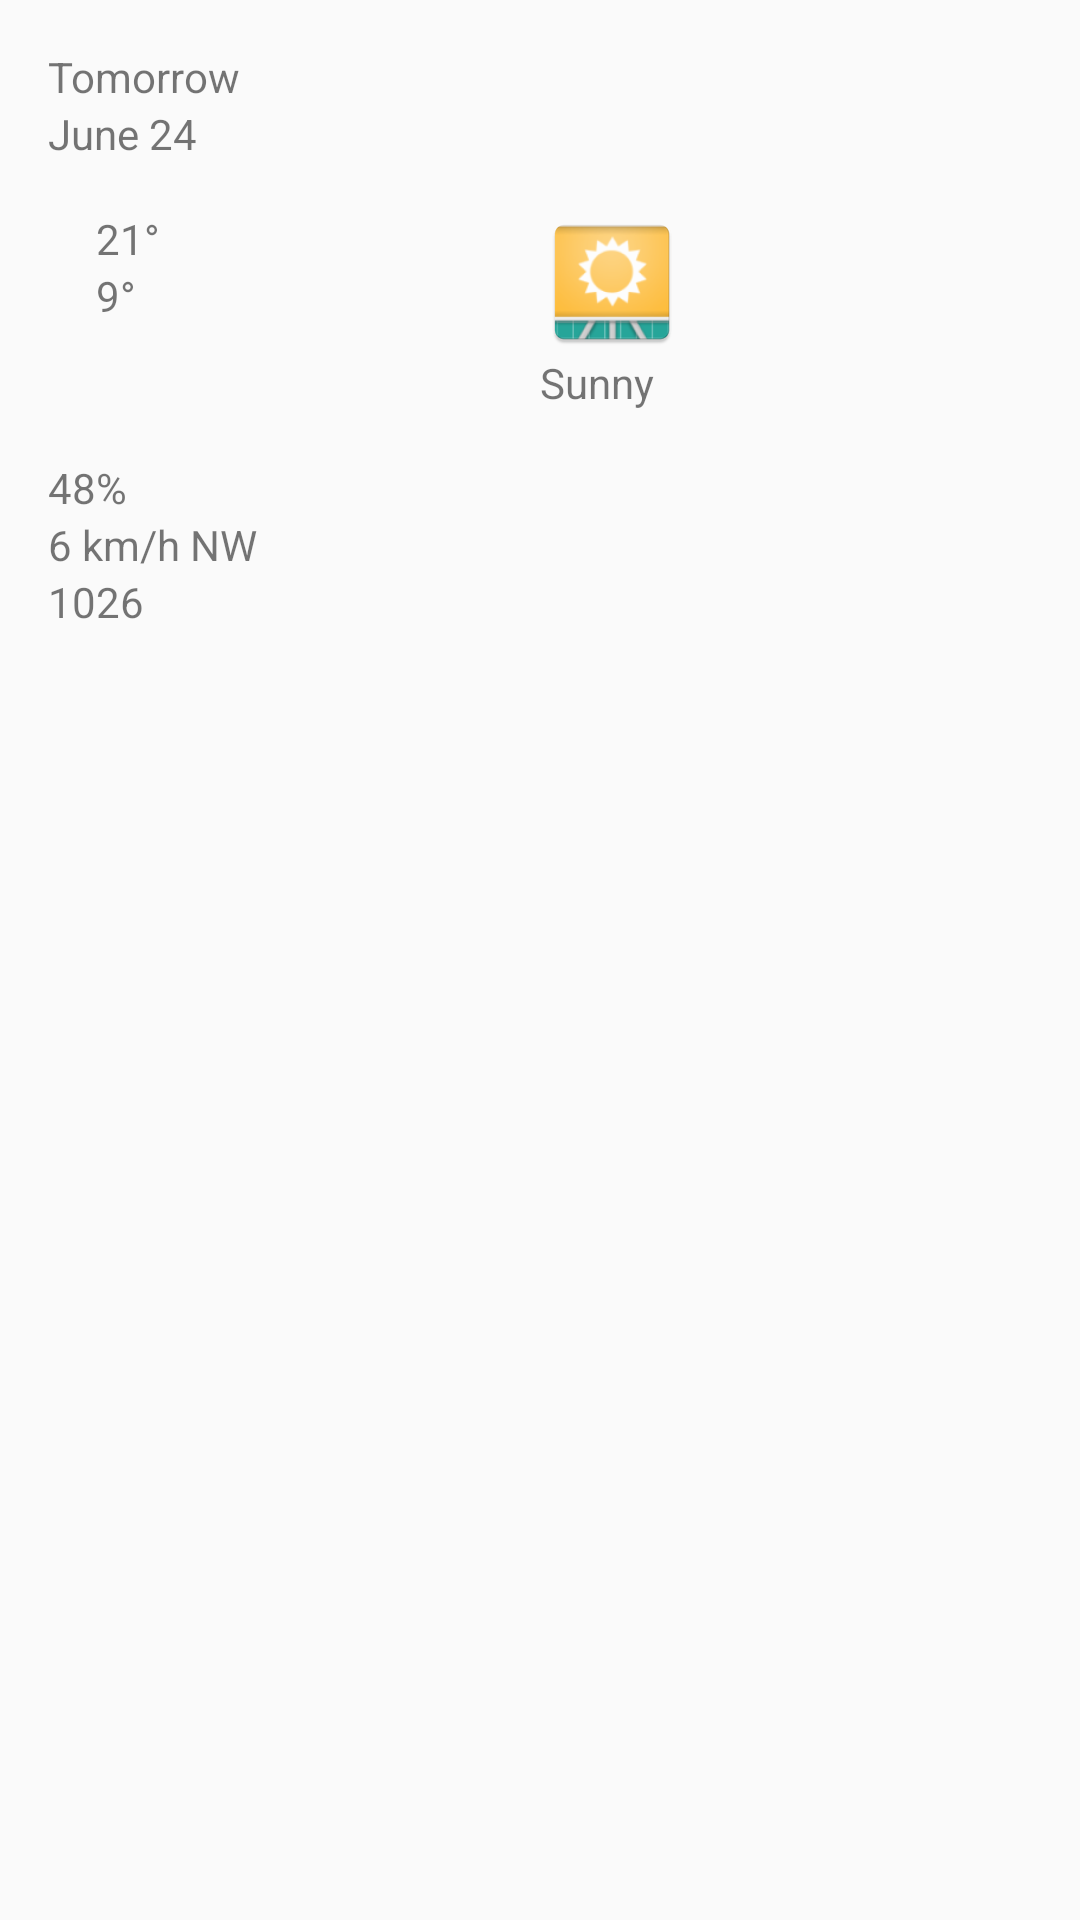

The Android layout XML behind this screen, and the referenced resources:
<!-- AndroidManifest.xml: application theme AppTheme -->
<!-- res/layout/fragment_detail.xml -->
<?xml version="1.0" encoding="utf-8"?>
<ScrollView xmlns:android="http://schemas.android.com/apk/res/android"
    xmlns:tools="http://schemas.android.com/tools"
    android:layout_width="match_parent"
    android:layout_height="match_parent"
    android:scrollbars="vertical"
    tools:context=".DetailActivity">

    <LinearLayout
        android:layout_width="match_parent"
        android:layout_height="wrap_content"
        android:orientation="vertical"
        android:padding="16dp">

        
        <TextView
            android:id="@+id/detail_day_textview"
            android:layout_width="wrap_content"
            android:layout_height="wrap_content"
            android:text="Tomorrow"
            />

        <TextView
            android:id="@+id/detail_date_textview"
            android:layout_width="wrap_content"
            android:layout_height="wrap_content"
            android:text="June 24"
            />


        
        <LinearLayout
            android:layout_width="match_parent"
            android:layout_height="match_parent"
            android:padding="16dp"
            android:orientation="horizontal">

            <LinearLayout
                android:layout_width="0dp"
                android:layout_height="wrap_content"
                android:layout_weight="1"
                android:orientation="vertical">

                <TextView
                    android:id="@+id/detail_high_textview"
                    android:layout_width="wrap_content"
                    android:layout_height="wrap_content"
                    android:text="21°"/>

                <TextView
                    android:id="@+id/detail_low_textview"
                    android:layout_width="wrap_content"
                    android:layout_height="wrap_content"
                    android:text="9°"/>

            </LinearLayout>

            <LinearLayout
                android:layout_width="0dp"
                android:layout_height="wrap_content"
                android:layout_weight="1"
                android:orientation="vertical">

                <ImageView
                    android:id="@+id/detail_icon"
                    android:layout_width="wrap_content"
                    android:layout_height="wrap_content"
                    android:src="@mipmap/ic_launcher"
                    />

                <TextView
                    android:id="@+id/detail_forecast_textview"
                    android:layout_width="wrap_content"
                    android:layout_height="wrap_content"
                    android:text="Sunny"
                    />

            </LinearLayout>
        </LinearLayout>

        
        <TextView
            android:id="@+id/detail_humidity_textview"
            android:layout_width="match_parent"
            android:layout_height="wrap_content"
            android:text="48%"
            />

        <TextView
            android:id="@+id/detail_wind_textview"
            android:layout_width="match_parent"
            android:layout_height="wrap_content"
            android:text="6 km/h NW"/>

        <TextView
            android:id="@+id/detail_pressure_textview"
            android:layout_width="match_parent"
            android:layout_height="wrap_content"
            android:text="1026"/>


    </LinearLayout>
</ScrollView>
<!-- resources referenced by this layout -->
<resources>
  <!-- mipmap ic_launcher: png bitmap (mipmap-hdpi, 5372 bytes) -->
  <style name="AppTheme" parent="Theme.AppCompat.Light.DarkActionBar">
          
          <item name="colorPrimary">@color/colorPrimary</item>
          <item name="colorPrimaryDark">@color/colorPrimaryDark</item>
          <item name="colorAccent">@color/colorAccent</item>
      </style>
  <color name="colorPrimary">#3F51B5</color>
  <color name="colorPrimaryDark">#303F9F</color>
  <color name="colorAccent">#FF4081</color>
</resources>
